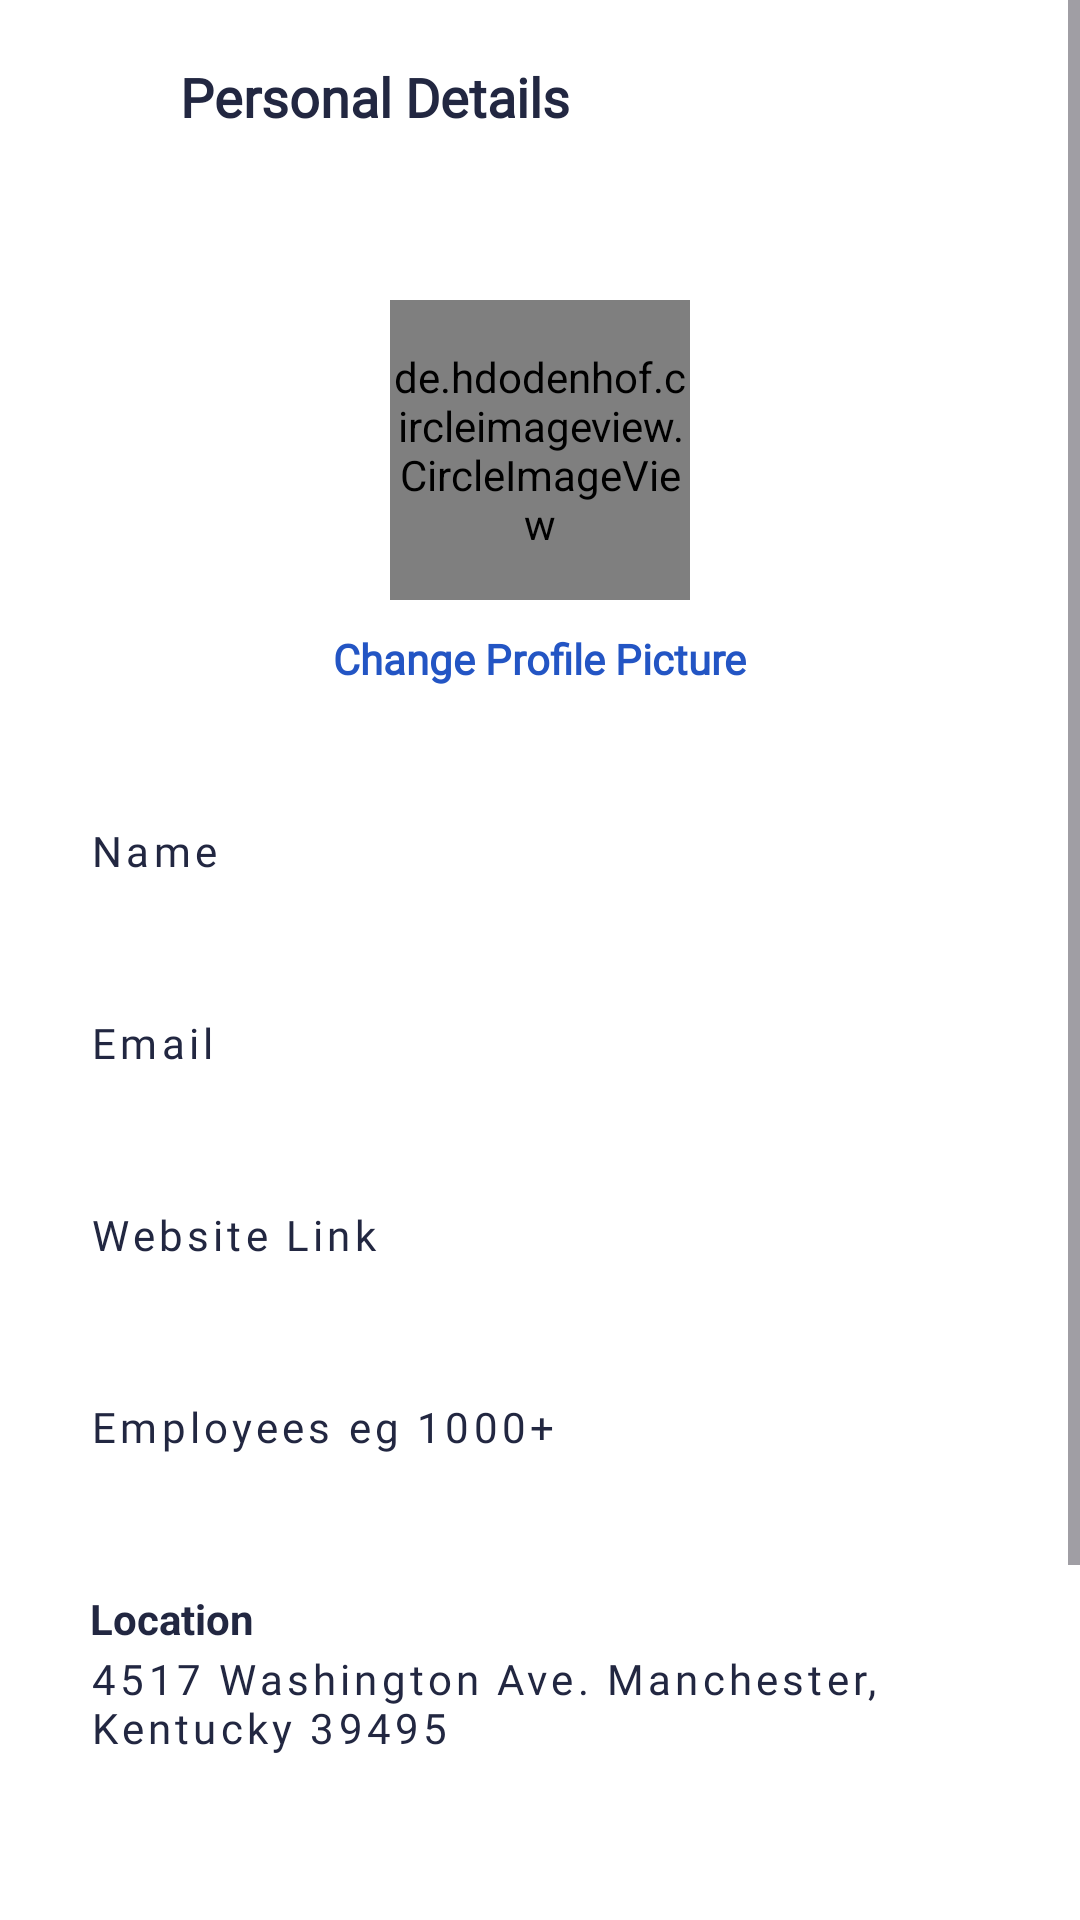

Layout XML and referenced resources for this Android screen:
<!-- AndroidManifest.xml: application theme Theme.CompanyApp -->
<!-- res/layout/activity_company_personal_details.xml -->
<?xml version="1.0" encoding="utf-8"?>
<ScrollView xmlns:android="http://schemas.android.com/apk/res/android"
    xmlns:app="http://schemas.android.com/apk/res-auto"
    xmlns:tools="http://schemas.android.com/tools"
    android:layout_width="match_parent"
    android:layout_height="match_parent"
    android:background="@color/white"
    tools:context=".company.CompanyPersonalDetailsActivity">

        <LinearLayout
            android:layout_width="match_parent"
            android:layout_height="wrap_content"
            android:orientation="vertical">

            <RelativeLayout
                android:layout_width="match_parent"
                android:layout_height="70dp"
                android:background="@color/white">

                <ImageView
                    android:id="@+id/icon_down"
                    android:layout_width="25dp"
                    android:layout_height="25dp"
                    android:layout_marginTop="20dp"
                    android:layout_marginStart="15dp"
                    android:src="@drawable/arrow_left"
                    />

                <TextView
                    android:layout_width="wrap_content"
                    android:layout_height="wrap_content"
                    android:text="@string/personal_details"
                    android:textSize="18sp"
                    android:textColor="#222741"
                    android:layout_marginTop="20dp"
                    android:layout_marginStart="60dp"
                    android:fontFamily="@font/manrope"
                    android:textFontWeight="700"
                    tools:targetApi="p" />

            </RelativeLayout>

            <de.hdodenhof.circleimageview.CircleImageView
                android:id="@+id/profile"
                android:layout_width="100dp"
                android:layout_height="100dp"
                android:src="@drawable/profile_img"
                android:layout_gravity="center"
                android:layout_marginTop="30dp"
                />

            <TextView
                android:id="@+id/change_profile_picture"
                android:layout_width="wrap_content"
                android:layout_height="wrap_content"
                android:text="@string/change_profile_picture"
                android:textSize="14sp"
                android:textColor="#2355C4"
                android:layout_marginTop="10dp"
                android:layout_gravity="center"
                android:fontFamily="@font/manrope"
                android:textFontWeight="600"
                tools:targetApi="p" />

            <RelativeLayout
                android:layout_width="match_parent"
                android:layout_height="wrap_content"
                android:layout_marginStart="15dp"
                android:layout_marginEnd="15dp"
                android:layout_marginTop="30dp"
                android:background="@drawable/edit_profile_bg"
                android:paddingVertical="15dp"
                android:paddingHorizontal="15dp"
                >

                <EditText
                    android:id="@+id/profile_name"
                    android:layout_width="wrap_content"
                    android:layout_height="wrap_content"
                    android:hint="@string/name"
                    android:textSize="14sp"
                    android:textColorHint="#222741"
                    android:layout_gravity="center"
                    android:fontFamily="@font/manrope"
                    android:textFontWeight="500"
                    android:letterSpacing="0.1"
                    android:background="@drawable/custom_hide_line"
                    tools:targetApi="p" />

            </RelativeLayout>

            <RelativeLayout
                android:layout_width="match_parent"
                android:layout_height="wrap_content"
                android:layout_marginStart="15dp"
                android:layout_marginEnd="15dp"
                android:layout_marginTop="15dp"
                android:background="@drawable/edit_profile_bg"
                android:paddingVertical="15dp"
                android:paddingHorizontal="15dp"
                >

                <EditText
                    android:id="@+id/profile_mail"
                    android:layout_width="wrap_content"
                    android:layout_height="wrap_content"
                    android:hint="@string/email"
                    android:textSize="14sp"
                    android:textColorHint="#222741"
                    android:layout_gravity="center"
                    android:fontFamily="@font/manrope"
                    android:textFontWeight="500"
                    android:letterSpacing="0.1"
                    android:background="@drawable/custom_hide_line"
                    tools:targetApi="p" />

            </RelativeLayout>

            <RelativeLayout
                android:layout_width="match_parent"
                android:layout_height="wrap_content"
                android:layout_marginStart="15dp"
                android:layout_marginEnd="15dp"
                android:layout_marginTop="15dp"
                android:background="@drawable/edit_profile_bg"
                android:paddingVertical="15dp"
                android:paddingHorizontal="15dp"
                >

                <EditText
                    android:id="@+id/website_link"
                    android:layout_width="wrap_content"
                    android:layout_height="wrap_content"
                    android:hint="@string/website_link"
                    android:textSize="14sp"
                    android:textColorHint="#222741"
                    android:layout_gravity="center"
                    android:fontFamily="@font/manrope"
                    android:textFontWeight="500"
                    android:letterSpacing="0.1"
                    android:background="@drawable/custom_hide_line"
                    tools:targetApi="p" />

            </RelativeLayout>

            <RelativeLayout
                android:layout_width="match_parent"
                android:layout_height="wrap_content"
                android:layout_marginStart="15dp"
                android:layout_marginEnd="15dp"
                android:layout_marginTop="15dp"
                android:background="@drawable/edit_profile_bg"
                android:paddingVertical="15dp"
                android:paddingHorizontal="15dp"
                >

                <EditText
                    android:id="@+id/employees"
                    android:layout_width="wrap_content"
                    android:layout_height="wrap_content"
                    android:hint="@string/employees_eg_1000"
                    android:textSize="14sp"
                    android:textColorHint="#222741"
                    android:layout_gravity="center"
                    android:fontFamily="@font/manrope"
                    android:textFontWeight="500"
                    android:letterSpacing="0.1"
                    android:background="@drawable/custom_hide_line"
                    tools:targetApi="p" />

            </RelativeLayout>

            <RelativeLayout
                android:layout_width="match_parent"
                android:layout_height="100dp"
                android:layout_marginStart="15dp"
                android:layout_marginEnd="15dp"
                android:layout_marginTop="15dp"
                android:background="@drawable/edit_profile_bg"
                android:paddingVertical="15dp"
                android:paddingHorizontal="15dp"
                >

                <TextView
                    android:layout_width="wrap_content"
                    android:layout_height="wrap_content"
                    android:text="@string/location"
                    android:textStyle="bold"
                    android:textColor="#222741"
                    android:textSize="14sp"/>

                <EditText
                    android:id="@+id/profile_location"
                    android:layout_width="wrap_content"
                    android:layout_height="wrap_content"
                    android:hint="@string/_4517_washington_ave_manchester_kentucky_39495"
                    android:textSize="14sp"
                    android:layout_marginTop="20dp"
                    android:textColorHint="#222741"
                    android:layout_marginEnd="10dp"
                    android:layout_gravity="center"
                    android:fontFamily="@font/manrope"
                    android:textFontWeight="500"
                    android:letterSpacing="0.1"
                    android:background="@drawable/custom_hide_line"
                    tools:targetApi="p" />

            </RelativeLayout>

            <androidx.appcompat.widget.AppCompatButton
                android:id="@+id/save"
                android:layout_width="match_parent"
                android:layout_height="60dp"
                android:text="@string/save"
                android:textColor="@color/white"
                android:fontFamily="@font/manrope"
                android:textSize="16sp"
                android:textFontWeight="600"
                android:layout_marginBottom="10dp"
                android:background="@drawable/custom_button"
                android:textAllCaps="false"
                android:layout_marginTop="100dp"
                android:layout_marginStart="15dp"
                android:layout_marginEnd="15dp"
                tools:targetApi="p"
                />

        </LinearLayout>


</ScrollView>
<!-- resources referenced by this layout -->
<resources>
  <color name="white">#FFFFFFFF</color>
  <!-- drawable custom_button (drawable) -->
  <?xml version="1.0" encoding="utf-8"?>
  <shape xmlns:android="http://schemas.android.com/apk/res/android">
  
      <solid
          android:color="#2355C4"/>
      <corners
          android:radius="15dp"/>
  
  </shape>
  <!-- drawable custom_hide_line (drawable) -->
  <?xml version="1.0" encoding="utf-8"?>
  <shape xmlns:android="http://schemas.android.com/apk/res/android">
       <stroke
           android:width="0dp"/>
  </shape>
  <string name="_4517_washington_ave_manchester_kentucky_39495">4517 Washington Ave. Manchester, Kentucky 39495</string>
  <string name="change_profile_picture">Change Profile Picture</string>
  <string name="email">Email</string>
  <string name="employees_eg_1000">Employees eg 1000+</string>
  <string name="location">Location</string>
  <string name="name">Name</string>
  <string name="personal_details">Personal Details</string>
  <string name="save">Save</string>
  <string name="website_link">Website Link</string>
  <style name="Theme.CompanyApp" parent="Theme.Material3.DayNight.NoActionBar">
          
          <item name="colorPrimary">#2355C4</item>
          <item name="colorPrimaryVariant">#2355C4</item>
          <item name="colorOnPrimary">@color/white</item>
          
          <item name="colorSecondary">#2355C4</item>
          <item name="colorSecondaryVariant">#2355C4</item>
          <item name="colorOnSecondary">@color/black</item>
          
          <item name="android:statusBarColor">#2355C4</item>
          
      </style>
  <color name="black">#FF000000</color>
</resources>
